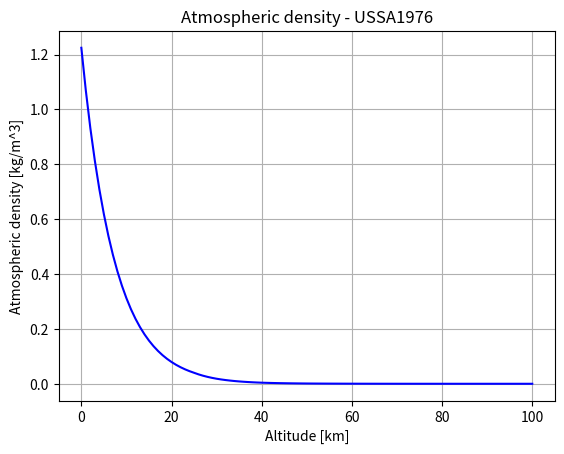

The matplotlib source for this figure:
# Function to calculate the atmospheric density
# Model USSA1976
# MATLAB original code by: Howard D. Curtis, Orbital Mechanics for Engineering Students, 4th Revised Edition, Elsevier, 2020
# Translated to Python by: Diogo Merguizo Sanchez, The University of Oklahoma, 2024
#
# Inputs:
#        z: altitude[km]
# Outputs:
#        rho: atmospheric density[kg/m^3]

import numpy as np
def rho_atm (z):

  # Geometric altitudes (km)
  h = np.array([0, 25, 30, 40, 50, 60, 70, 80, 90, 100,
       110, 120, 130, 140, 150, 180, 200, 250,
       300, 350, 400, 450, 500, 600, 700, 800, 900, 1000])
  
  # Corresponding densities (kg/m^3) from USSSA76
  r = np.array([1.225, 4.008e-2, 1.841e-2, 3.996e-3, 1.027e-3, 3.097e-4, 8.283e-5,
                1.846e-5, 3.416e-6, 5.606e-7, 9.708e-8, 2.222e-8, 8.152e-9, 3.831e-9,
                2.076e-9, 5.194e-10, 2.541e-10, 6.073e-11, 1.916e-11, 7.014e-12, 2.803e-12,
                1.184e-12, 5.215e-13, 1.137e-13, 3.070e-14, 1.136e-14, 5.759e-15, 3.561e-15])
  
  # Scale heights (km)
  H = np.array([7.310, 6.427, 6.546, 7.360, 8.342, 7.583, 6.661,
                5.927, 5.533, 5.703, 6.782, 9.973, 13.243, 16.322,
                21.652, 27.974, 34.934, 43.342, 49.755, 54.513, 58.019,
                60.980, 65.654, 76.377, 100.587, 147.203, 208.020])
  
  # Handle the altitudes outsinde of the range
  if z > 1000.0:
    z = 1000.0
  elif z < 0.0:
    z = 0.0
  
  # Determine the interpolation interval
  for j in range(0, 27):
    if z >= h[j] and z <= h[j+1]:
      i = j
      break
  
  if z == 1000.0:
    i = 26

  # Exponential interpolation of the density
  rho = r[i]*np.exp(-(z - h[i])/H[i])

  return rho

# Test the function
if __name__ == '__main__':
  import matplotlib.pyplot as plt

  # Altitude range
  z = range(0, 101, 1)

  # Calculate the atmospheric density
  rho = np.zeros(len(z))
  for i in range(0, len(z)):
    rho[i] = rho_atm(z[i])
    print(f"z = {z[i]} km, rho = {rho[i]} kg/m^3")

  # Plot the atmospheric density
  plt.figure()
  plt.plot(z, rho, 'b')
  plt.xlabel('Altitude [km]')
  plt.ylabel('Atmospheric density [kg/m^3]')
  plt.title('Atmospheric density - USSA1976')
  plt.grid()
  plt.show()
